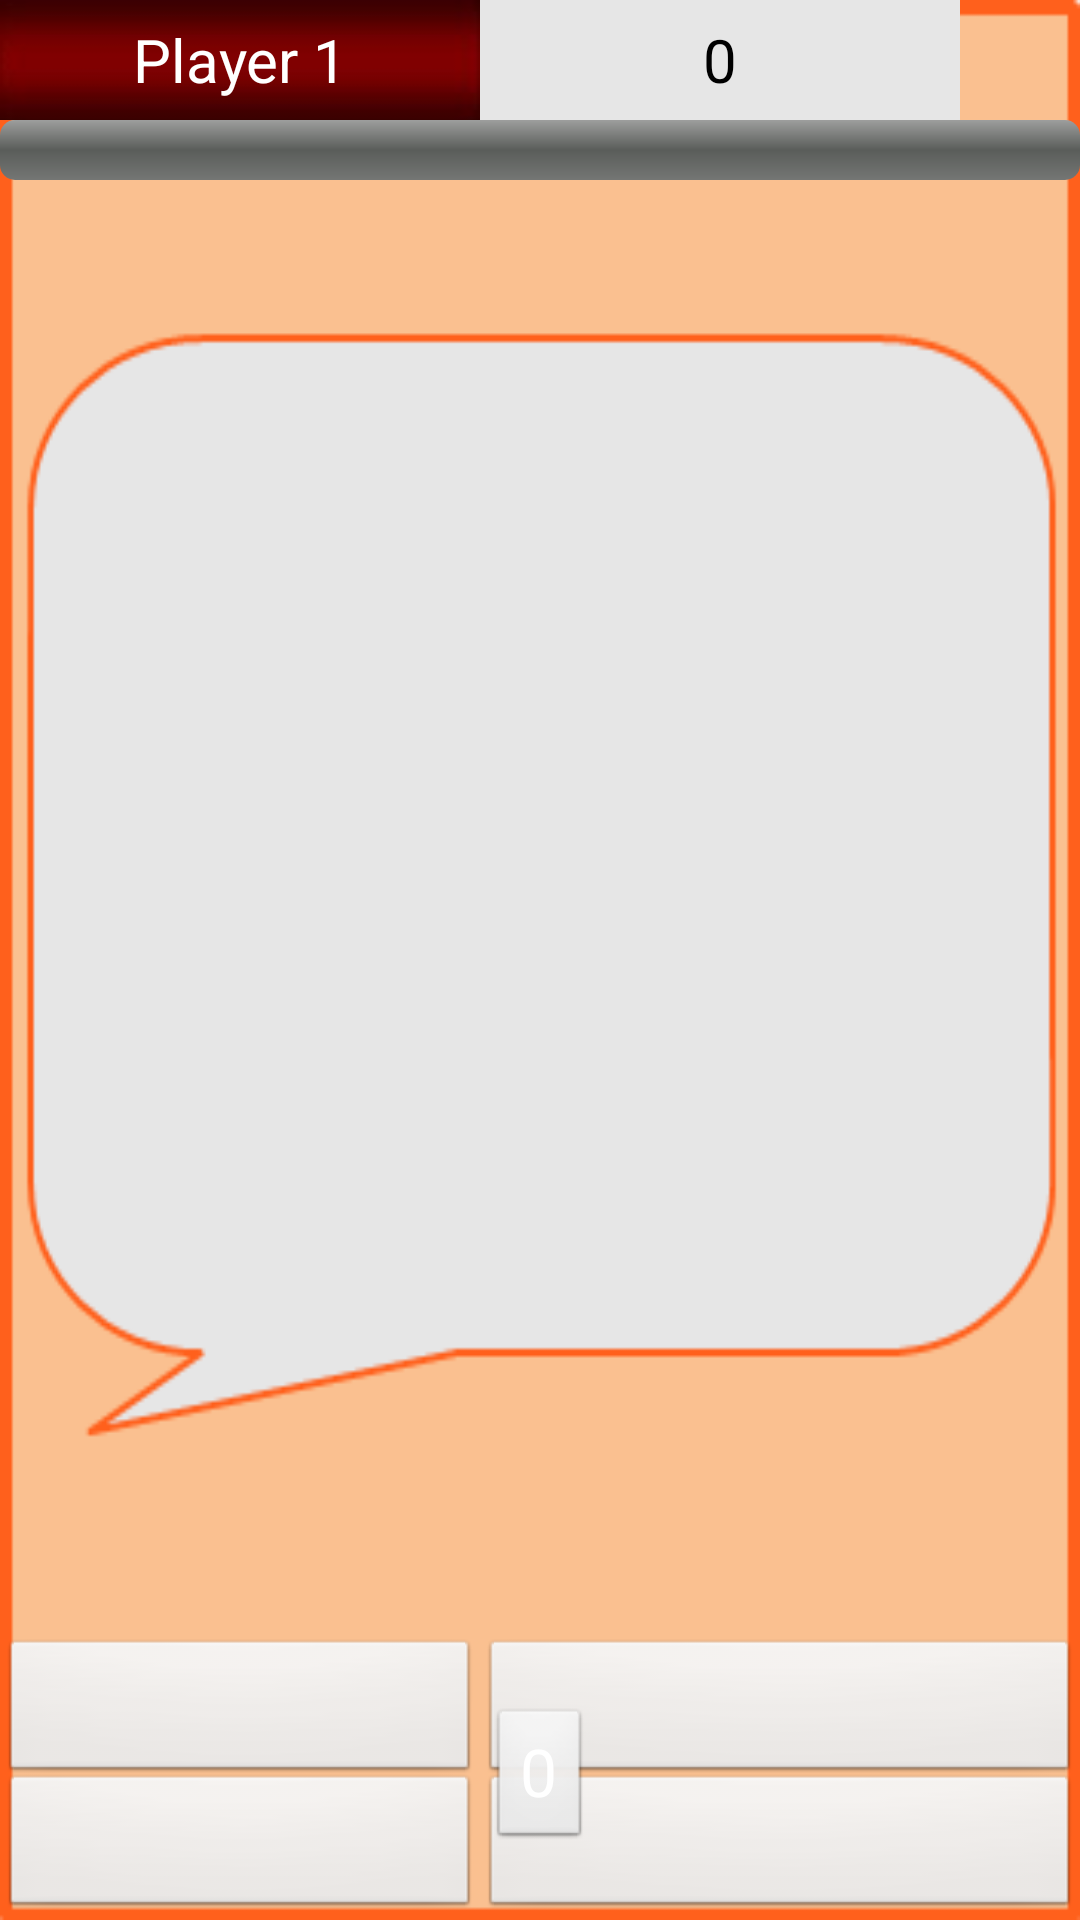

Android layout source for this screen:
<!-- AndroidManifest.xml: application theme android:Theme -->
<!-- res/layout/activity_game_one_player.xml -->
<?xml version="1.0" encoding="utf-8"?>
<RelativeLayout android:layout_width="fill_parent" android:layout_height="fill_parent"
  xmlns:android="http://schemas.android.com/apk/res/android">

    <RelativeLayout
        android:layout_width="fill_parent"
        android:layout_height="fill_parent"
        android:background="@drawable/backgroundsecondactivity" >

        <LinearLayout
            android:id="@+id/linearLayout1"
            android:layout_width="fill_parent"
            android:layout_height="wrap_content"
            android:orientation="horizontal" >

            <TextView
                android:id="@+id/TextView01"
                android:layout_width="160dp"
                android:layout_height="40dp"
                android:background="@drawable/text_backg"
                android:gravity="center"
                android:maxLength="8"
                android:text="Player 1"
                android:textColor="#ffffffff"
                android:textSize="20.0sp" />

            <TextView
                android:id="@+id/textView2"
                android:layout_width="160dp"
                android:layout_height="40dp"
                android:background="#E6E6E6"
                android:gravity="center"
                android:text="0"
                android:textColor="#000000"
                android:textSize="20.0sp" />
        </LinearLayout>

        <TextView
            android:id="@+id/QuestTV"
            android:layout_width="fill_parent"
            android:layout_height="wrap_content"
            android:layout_alignParentTop="true"
            android:layout_centerHorizontal="true"
            android:layout_marginTop="140.0dip"
            android:gravity="center"
            android:padding="10dip"
            android:text=""
            android:textColor="#ffff0000"
            android:textSize="20.0sp" />

        <ProgressBar
            android:id="@+id/progress"
            style="?android:attr/progressBarStyleHorizontal"
            android:layout_width="wrap_content"
            android:layout_height="wrap_content"
            android:layout_alignParentLeft="true"
            android:layout_alignParentRight="true"
            android:layout_below="@+id/linearLayout1"
            android:progressDrawable="@drawable/progressbar2" />

        <TextView
            android:id="@+id/textView1"
            android:layout_width="fill_parent"
            android:layout_height="wrap_content"
            android:layout_alignBottom="@+id/QuestTV"
            android:layout_alignParentLeft="true"
            android:layout_marginBottom="-20dp"
            android:gravity="center"
            android:textColor="#ffff0000"
            android:textSize="58.0sp" />

        <Button
            android:id="@+id/button1"
            android:layout_width="160dp"
            android:layout_height="wrap_content"
            android:layout_alignParentBottom="true"
            android:layout_alignParentLeft="true"
            android:layout_marginBottom="45dp"
            android:textSize="23dp"
            android:text="" />

        <Button
            android:id="@+id/button2"
            android:layout_width="wrap_content"
            android:layout_height="wrap_content"
            android:layout_alignBaseline="@+id/button1"
            android:layout_alignBottom="@+id/button1"
            android:layout_alignParentRight="true"
            android:layout_toRightOf="@+id/button1"
            android:textSize="23dp"
            android:text="" />

        <Button
            android:id="@+id/button3"
            android:layout_width="wrap_content"
            android:layout_height="wrap_content"
            android:layout_alignParentBottom="true"
            android:layout_alignParentLeft="true"
            android:layout_alignRight="@+id/button1"
            android:textSize="23dp"
            android:text="" />

        <Button
            android:id="@+id/button4"
            android:layout_width="wrap_content"
            android:layout_height="wrap_content"
            android:layout_alignLeft="@+id/button2"
            android:layout_alignParentBottom="true"
            android:layout_alignParentRight="true"
            android:textSize="23dp"
            android:text="" />

        <Button
            android:id="@+id/button5"
            android:layout_width="wrap_content"
            android:layout_height="wrap_content"
            android:layout_alignTop="@+id/button1"
            android:layout_centerHorizontal="true"
            android:layout_marginTop="23dp"
            android:text="0"
            android:textSize="22dp"
            android:textColor="#ffffff" />

    </RelativeLayout>
    
</RelativeLayout>
<!-- resources referenced by this layout -->
<resources>
  <!-- drawable backgroundsecondactivity: png bitmap (drawable-hdpi, 5708 bytes) -->
  <!-- drawable progressbar2 (drawable-hdpi) -->
  <?xml version="1.0" encoding="utf-8"?>
  <layer-list xmlns:android="http://schemas.android.com/apk/res/android" >
    <item android:id="@android:id/background">
      <shape>
        <corners android:radius="5dip" />
        <gradient
          android:angle="270"
          android:centerColor="#ff5a5d5a"
          android:centerY="0.5"
          android:endColor="#ff747674"
          android:startColor="#ff9d9e9d" />
      </shape>
    </item>
    <item android:id="@android:id/progress">
      <clip>
        <shape>
          <corners android:radius="8dip" />
            <gradient
              android:angle="0"
              android:endColor="#FAE500"
              android:startColor="#FA0000" />
        </shape>
      </clip>
    </item>
  </layer-list>
  <!-- drawable text_backg: png bitmap (drawable-hdpi, 2517 bytes) -->
</resources>
